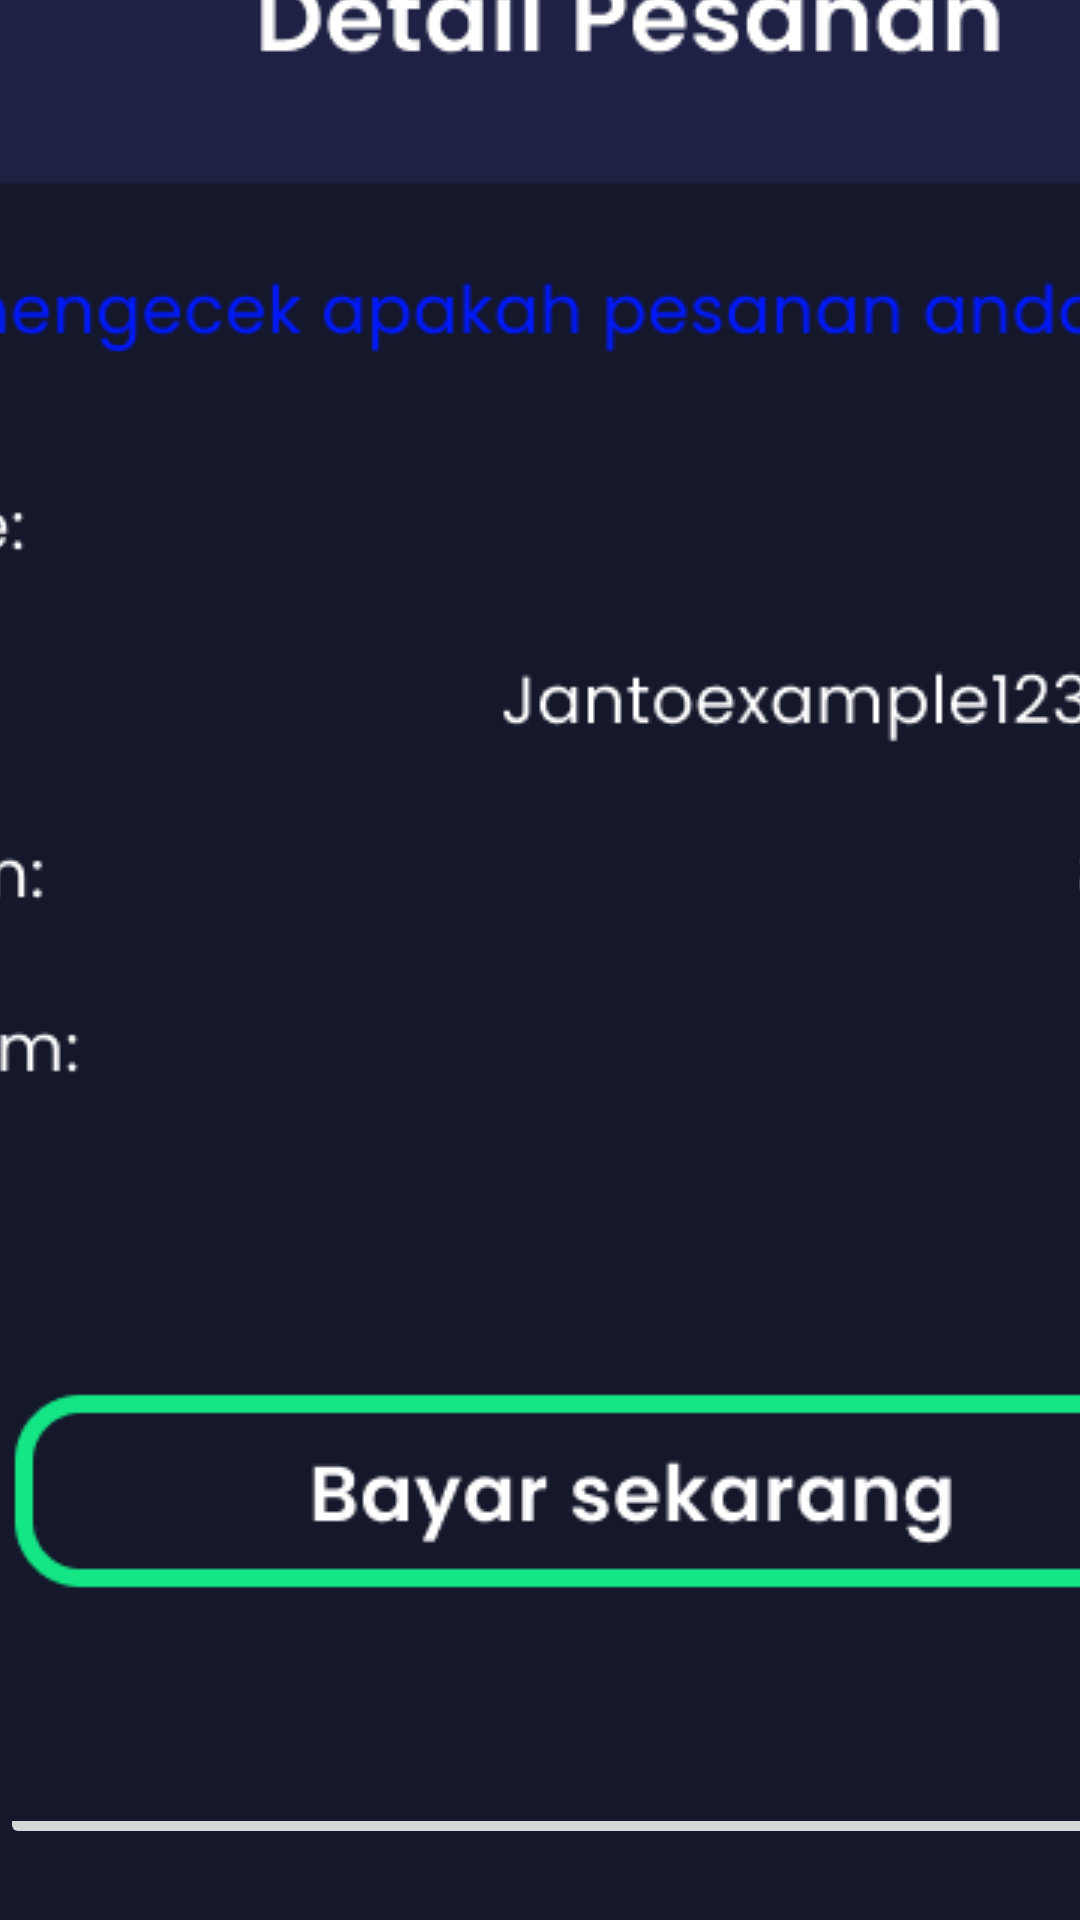

Write the Android layout XML for this screen, with the resource values it uses.
<!-- AndroidManifest.xml: application theme Theme.Papipum -->
<!-- res/layout/activity_main9.xml -->
<?xml version="1.0" encoding="utf-8"?>
<androidx.constraintlayout.widget.ConstraintLayout xmlns:android="http://schemas.android.com/apk/res/android"
    xmlns:app="http://schemas.android.com/apk/res-auto"
    xmlns:tools="http://schemas.android.com/tools"
    android:id="@+id/main"
    android:layout_width="match_parent"
    android:layout_height="match_parent"
    android:background="#15172B"
    android:backgroundTint="#15172B"
    tools:context=".MainActivity9">

    <ImageView
        android:id="@+id/imageView20"
        android:layout_width="wrap_content"
        android:layout_height="wrap_content"
        app:layout_constraintBottom_toBottomOf="parent"
        app:layout_constraintEnd_toEndOf="parent"
        app:layout_constraintTop_toTopOf="parent"
        app:srcCompat="@drawable/cihuyy" />

    <ImageButton
        android:id="@+id/btnbayar"
        android:layout_width="422dp"
        android:layout_height="679dp"
        android:layout_marginBottom="24dp"
        android:visibility="visible"
        app:layout_constraintBottom_toBottomOf="parent"
        app:layout_constraintEnd_toEndOf="parent"
        app:layout_constraintHorizontal_bias="0.0"
        app:layout_constraintStart_toStartOf="parent"
        app:srcCompat="@drawable/bayar" />
</androidx.constraintlayout.widget.ConstraintLayout>
<!-- resources referenced by this layout -->
<resources>
  <!-- drawable bayar: png bitmap (drawable, 25860 bytes) -->
  <!-- drawable cihuyy: png bitmap (drawable, 126259 bytes) -->
  <style name="Theme.Papipum" parent="Base.Theme.Papipum" />
  <style name="Base.Theme.Papipum" parent="Theme.Material3.DayNight.NoActionBar">
          
          
      </style>
</resources>
